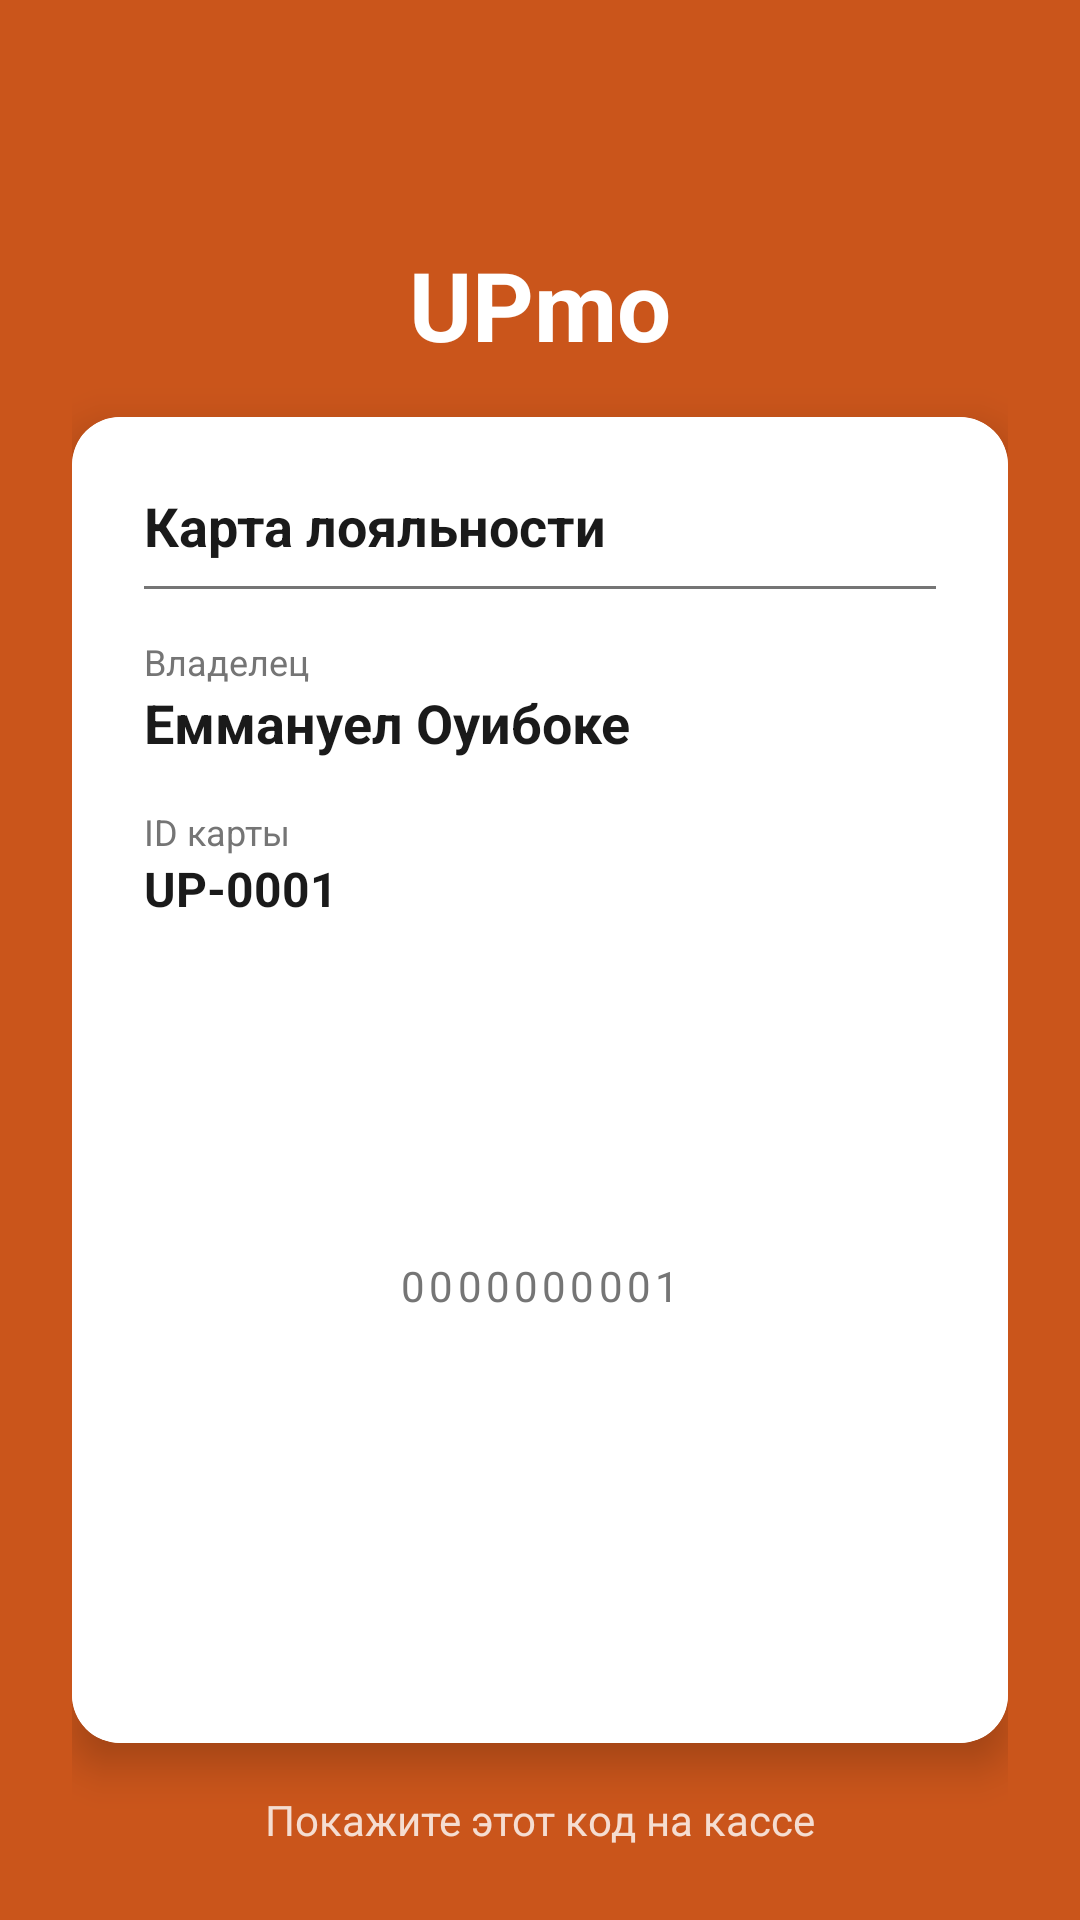

This screen was rendered from an Android layout file. Write that file and the resources it references.
<!-- AndroidManifest.xml: application theme Theme.Upmo -->
<!-- res/layout/activity_loyalty_card.xml -->
<?xml version="1.0" encoding="utf-8"?>
<LinearLayout xmlns:android="http://schemas.android.com/apk/res/android"
    xmlns:app="http://schemas.android.com/apk/res-auto"
    android:layout_width="match_parent"
    android:layout_height="match_parent"
    android:orientation="vertical"
    android:background="@color/accent"
    android:gravity="center"
    android:padding="24dp">

    
    <ImageButton
        android:id="@+id/btnClose"
        android:layout_width="48dp"
        android:layout_height="48dp"
        android:src="@drawable/ic_close"
        android:background="@null"
        android:tint="@color/white"
        android:layout_gravity="end"
        android:layout_marginBottom="8dp" />

    
    <TextView
        android:layout_width="wrap_content"
        android:layout_height="wrap_content"
        android:text="UPmo"
        android:textSize="32sp"
        android:textColor="@color/white"
        android:textStyle="bold"
        android:layout_marginBottom="16dp" />

    
    <androidx.cardview.widget.CardView
        android:layout_width="match_parent"
        android:layout_height="0dp"
        android:layout_weight="1"
        app:cardCornerRadius="16dp"
        app:cardElevation="8dp">

        <LinearLayout
            android:layout_width="match_parent"
            android:layout_height="match_parent"
            android:orientation="vertical"
            android:padding="24dp"
            android:background="@color/white">

            <TextView
                android:layout_width="wrap_content"
                android:layout_height="wrap_content"
                android:text="Карта лояльности"
                android:textSize="18sp"
                android:textColor="@color/text_primary"
                android:textStyle="bold"
                android:layout_marginBottom="8dp" />

            <View
                android:layout_width="match_parent"
                android:layout_height="1dp"
                android:background="@color/text_secondary"
                android:layout_marginBottom="16dp" />

            <TextView
                android:layout_width="wrap_content"
                android:layout_height="wrap_content"
                android:text="Владелец"
                android:textSize="12sp"
                android:textColor="@color/text_secondary" />

            <TextView
                android:id="@+id/tvCardOwner"
                android:layout_width="wrap_content"
                android:layout_height="wrap_content"
                android:text="Еммануел Оуибоке"
                android:textSize="18sp"
                android:textColor="@color/text_primary"
                android:textStyle="bold"
                android:layout_marginBottom="16dp" />

            <TextView
                android:layout_width="wrap_content"
                android:layout_height="wrap_content"
                android:text="ID карты"
                android:textSize="12sp"
                android:textColor="@color/text_secondary" />

            <TextView
                android:id="@+id/tvCardId"
                android:layout_width="wrap_content"
                android:layout_height="wrap_content"
                android:text="UP-0001"
                android:textSize="16sp"
                android:textColor="@color/text_primary"
                android:textStyle="bold"
                android:layout_marginBottom="16dp" />

            
            <ImageView
                android:id="@+id/ivBarcode"
                android:layout_width="match_parent"
                android:layout_height="80dp"
                android:scaleType="fitXY"
                android:src="@drawable/barcode_sample"
                android:layout_marginBottom="16dp" />

            <TextView
                android:id="@+id/tvBarcodeNumber"
                android:layout_width="wrap_content"
                android:layout_height="wrap_content"
                android:layout_gravity="center"
                android:text="0000000001"
                android:textSize="14sp"
                android:textColor="@color/text_secondary"
                android:letterSpacing="0.1" />

        </LinearLayout>

    </androidx.cardview.widget.CardView>

    
    <TextView
        android:layout_width="wrap_content"
        android:layout_height="wrap_content"
        android:layout_marginTop="16dp"
        android:text="Покажите этот код на кассе"
        android:textSize="14sp"
        android:textColor="@color/white"
        android:alpha="0.8" />

</LinearLayout>
<!-- resources referenced by this layout -->
<resources>
  <color name="accent">#CA551B</color>
  <color name="text_primary">#1A1A1A</color>
  <color name="text_secondary">#757575</color>
  <color name="white">#FFFFFF</color>
  <style name="Theme.Upmo" parent="Base.Theme.Upmo" />
  <style name="Base.Theme.Upmo" parent="Theme.Material3.DayNight.NoActionBar">
          <item name="android:statusBarColor">@color/accent</item>
          <item name="android:windowLightStatusBar">false</item>
      </style>
</resources>
